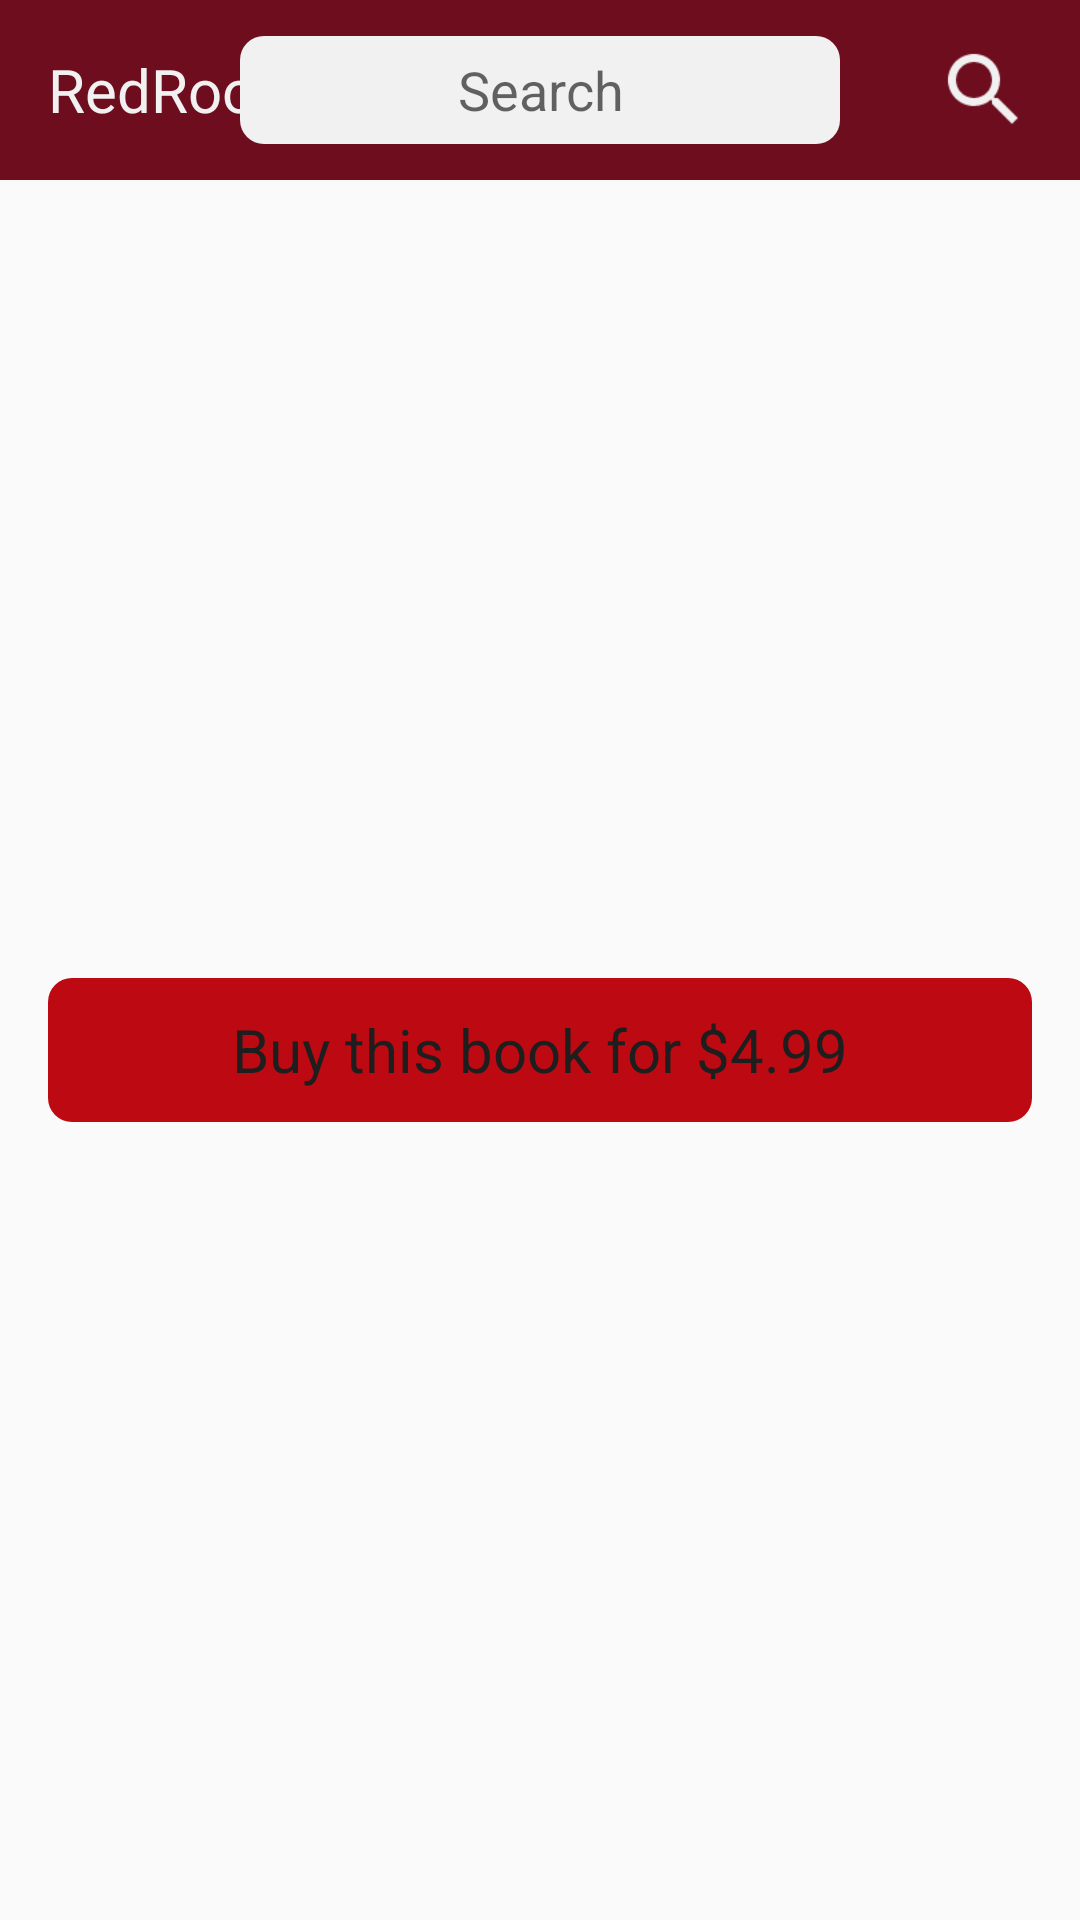

This screen was rendered from an Android layout file. Write that file and the resources it references.
<!-- AndroidManifest.xml: application theme AppTheme -->
<!-- res/layout/activity_book_buy.xml -->
<?xml version="1.0" encoding="utf-8"?>
<LinearLayout xmlns:android="http://schemas.android.com/apk/res/android"
    xmlns:tools="http://schemas.android.com/tools"
    android:layout_width="match_parent"
    android:layout_height="match_parent"
    android:orientation="vertical"
    tools:context="com.example.android.redroom.ActivityBookBuy">

    <include
        layout="@layout/search_toolbar"
        android:layout_width="match_parent"
        android:layout_height="@dimen/container_large" />

    <LinearLayout
        android:layout_width="match_parent"
        android:orientation="vertical"
        android:gravity="center"
        android:layout_height="0dp"
        android:layout_weight="1">

        <TextView
            android:id="@+id/book_buy"
            style="@style/BuyBorrowText"
            android:text="@string/book_buy" />
    </LinearLayout>

</LinearLayout>
<!-- res/layout/search_toolbar.xml (included above) -->
<?xml version="1.0" encoding="utf-8"?>
<android.support.design.widget.AppBarLayout xmlns:android="http://schemas.android.com/apk/res/android"
    xmlns:app="http://schemas.android.com/apk/res-auto"
    xmlns:tools="http://schemas.android.com/tools"
    android:id="@+id/toolbar"
    android:layout_width="match_parent"
    android:layout_height="wrap_content">

    <android.support.v7.widget.Toolbar
        android:layout_width="match_parent"
        android:layout_height="@dimen/container_large"
        android:background="@color/colorPrimary"
        android:elevation="@dimen/margin_medium"
        app:contentInsetLeft="0dp"
        app:contentInsetStart="0dp">

        <RelativeLayout
            android:layout_width="match_parent"
            android:layout_height="@dimen/container_large">

            <TextView
                android:id="@+id/general_title"
                android:layout_width="wrap_content"
                android:layout_height="wrap_content"
                android:layout_centerVertical="true"
                android:layout_marginLeft="@dimen/margin_large"
                android:layout_marginStart="@dimen/margin_large"
                android:contentDescription="@string/app_name"
                android:textColor="@color/colorAccent"
                android:textSize="@dimen/text_large"
                tools:text="@string/app_name" />

            <EditText
                android:id="@+id/search_view"
                android:layout_width="@dimen/container_xlarge"
                android:layout_height="@dimen/container_medium"
                android:layout_centerInParent="true"
                android:layout_gravity="center"
                android:layout_margin="@dimen/margin_medium_large"
                android:background="@drawable/btn_search"
                android:gravity="center"
                android:hint="@string/search"
                android:imeOptions="actionDone"
                android:inputType="textCapSentences"
                android:textSize="@dimen/text_medium" />

            <ImageView
                android:id="@+id/search_btn"
                android:layout_width="@dimen/container_small"
                android:layout_height="@dimen/container_small"
                android:layout_alignParentEnd="true"
                android:layout_alignParentRight="true"
                android:layout_centerVertical="true"
                android:layout_marginEnd="@dimen/margin_large"
                android:layout_marginRight="@dimen/margin_large"
                android:contentDescription="@string/search"
                android:src="@drawable/ic_search_bright_24px" />
        </RelativeLayout>
    </android.support.v7.widget.Toolbar>
</android.support.design.widget.AppBarLayout>
<!-- resources referenced by this layout -->
<resources>
  <color name="colorAccent">#F1F1F1</color>
  <color name="colorPrimary">#6D0D1D</color>
  <dimen name="container_large">60dp</dimen>
  <dimen name="container_medium">48dp</dimen>
  <dimen name="container_small">32dp</dimen>
  <dimen name="container_xlarge">200dp</dimen>
  <dimen name="margin_large">16dp</dimen>
  <dimen name="margin_medium">8dp</dimen>
  <dimen name="margin_medium_large">12dp</dimen>
  <dimen name="text_large">20sp</dimen>
  <dimen name="text_medium">18sp</dimen>
  <!-- drawable btn_search (drawable) -->
  <?xml version="1.0" encoding="utf-8"?>
  <shape xmlns:android="http://schemas.android.com/apk/res/android">
      <solid android:color="@color/colorAccent" />
      <corners android:radius="@dimen/margin_medium" />
  </shape>
  <!-- drawable ic_search_bright_24px: png bitmap (drawable-hdpi, 620 bytes) -->
  <string name="app_name">RedRoom</string>
  <string name="book_buy">Buy this book for $4.99</string>
  <string name="search">Search</string>
  <style name="BuyBorrowText">
          <item name="android:layout_width">match_parent</item>
          <item name="android:layout_height">@dimen/container_medium</item>
          <item name="android:textSize">@dimen/text_large</item>
          <item name="android:gravity">center</item>
          <item name="android:layout_margin">@dimen/margin_large</item>
          <item name="android:background">@drawable/btn_buy_borrow</item>
      </style>
  <style name="AppTheme" parent="Theme.AppCompat.Light.NoActionBar">
          
          <item name="colorPrimary">@color/colorPrimary</item>
          <item name="colorPrimaryDark">@color/colorPrimaryDark</item>
          <item name="colorAccent">@color/colorAccent</item>
          <item name="android:textColor">@color/colorPrimaryDark</item>
      </style>
  <!-- drawable btn_buy_borrow (drawable) -->
  <?xml version="1.0" encoding="utf-8"?>
  <selector xmlns:android="http://schemas.android.com/apk/res/android">
      <item android:state_pressed="true">
          <shape>
              <solid android:color="@color/colorPrimary"/>
              <corners android:radius="@dimen/margin_medium"/>
          </shape>
      </item>
      <item android:state_pressed="false">
          <shape>
              <solid android:color="@color/redRoomMain"/>
              <corners android:radius="@dimen/margin_medium"/>
          </shape>
      </item>
  </selector>
  <color name="colorPrimaryDark">#1E1E1E</color>
  <color name="redRoomMain">#BD0A12</color>
</resources>
